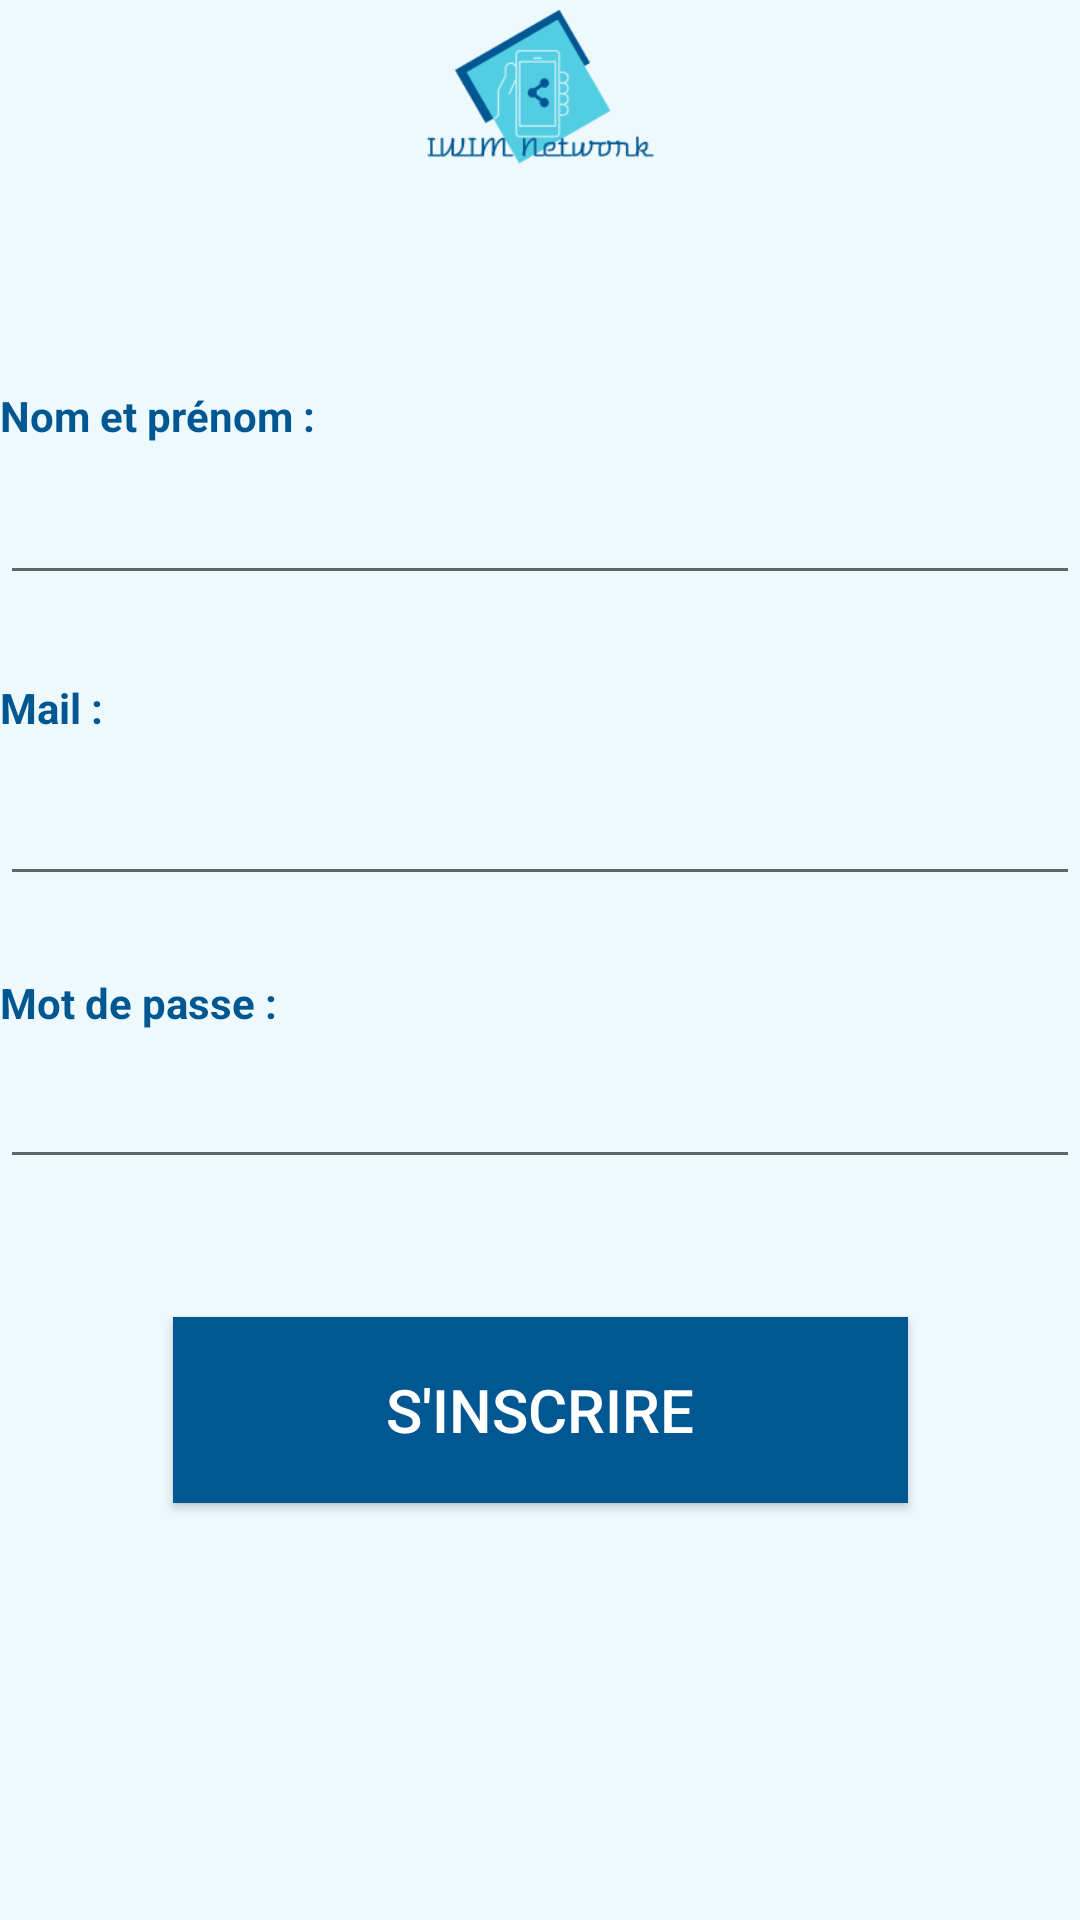

Here is an Android app screen rendered from its layout file. Give the layout XML and the strings, colors and styles it references.
<!-- AndroidManifest.xml: application theme AppTheme -->
<!-- res/layout/activity_sign_up.xml -->
<?xml version="1.0" encoding="utf-8"?>
<androidx.constraintlayout.widget.ConstraintLayout xmlns:android="http://schemas.android.com/apk/res/android"
    xmlns:app="http://schemas.android.com/apk/res-auto"
    xmlns:tools="http://schemas.android.com/tools"
    android:layout_width="match_parent"
    android:layout_height="match_parent"
    android:background="#edf9fc"
    tools:context=".SignUpActivity">

    <ImageView
        android:id="@+id/logo_sign_up"
        android:layout_width="0dp"
        android:layout_height="0dp"
        android:layout_marginStart="24dp"
        android:layout_marginLeft="24dp"
        android:layout_marginEnd="24dp"
        android:layout_marginRight="24dp"
        android:layout_marginBottom="70dp"
        android:src="@drawable/logo1"
        app:layout_constraintBottom_toTopOf="@+id/nom_et_prenom_sign_up"
        app:layout_constraintEnd_toEndOf="parent"
        app:layout_constraintStart_toStartOf="parent"
        app:layout_constraintTop_toTopOf="parent" />


    <TextView
        android:id="@+id/nom_et_prenom_sign_up"
        android:layout_width="0dp"
        android:layout_height="wrap_content"
        android:layout_marginBottom="9dp"
        android:text="Nom et prénom :"
        android:textColor="#005792"
        android:textStyle="bold"
        app:layout_constraintBottom_toTopOf="@+id/text_nom_et_prenom_sign_up"
        app:layout_constraintEnd_toEndOf="parent"
        app:layout_constraintStart_toStartOf="parent"
        app:layout_constraintTop_toBottomOf="@+id/logo_sign_up" />

    <EditText
        android:id="@+id/text_nom_et_prenom_sign_up"
        android:layout_width="0dp"
        android:layout_height="wrap_content"
        android:layout_marginBottom="28dp"
        android:ems="10"
        android:inputType="text"
        app:layout_constraintBottom_toTopOf="@+id/mail_sign_up"
        app:layout_constraintEnd_toEndOf="parent"
        app:layout_constraintStart_toStartOf="parent"
        app:layout_constraintTop_toBottomOf="@+id/nom_et_prenom_sign_up" />

    <TextView
        android:id="@+id/mail_sign_up"
        android:layout_width="0dp"
        android:layout_height="wrap_content"
        android:layout_marginBottom="12dp"
        android:text="Mail :"
        android:textColor="#005792"
        android:textStyle="bold"
        app:layout_constraintBottom_toTopOf="@+id/text_mail_sign_up"
        app:layout_constraintEnd_toEndOf="parent"
        app:layout_constraintStart_toStartOf="parent"
        app:layout_constraintTop_toBottomOf="@+id/text_nom_et_prenom_sign_up" />

    <EditText
        android:id="@+id/text_mail_sign_up"
        android:layout_width="0dp"
        android:layout_height="wrap_content"
        android:layout_marginBottom="26dp"
        android:ems="10"
        android:inputType="textEmailAddress"
        app:layout_constraintBottom_toTopOf="@+id/mdp_sign_up"
        app:layout_constraintEnd_toEndOf="parent"
        app:layout_constraintStart_toStartOf="parent"
        app:layout_constraintTop_toBottomOf="@+id/mail_sign_up" />

    <TextView
        android:id="@+id/mdp_sign_up"
        android:layout_width="0dp"
        android:layout_height="wrap_content"
        android:layout_marginBottom="8dp"
        android:text="Mot de passe :"
        android:textColor="#005792"
        android:textStyle="bold"
        app:layout_constraintBottom_toTopOf="@+id/text_mdp_sign_up"
        app:layout_constraintEnd_toEndOf="parent"
        app:layout_constraintStart_toStartOf="parent"
        app:layout_constraintTop_toBottomOf="@+id/text_mail_sign_up" />

    <EditText
        android:id="@+id/text_mdp_sign_up"
        android:layout_width="0dp"
        android:layout_height="wrap_content"
        android:layout_marginBottom="46dp"
        android:ems="10"
        android:inputType="textPassword"
        app:layout_constraintBottom_toTopOf="@+id/s_inscrire"
        app:layout_constraintEnd_toEndOf="parent"
        app:layout_constraintStart_toStartOf="parent"
        app:layout_constraintTop_toBottomOf="@+id/mdp_sign_up" />

    <Button
        android:id="@+id/s_inscrire"
        android:layout_width="245dp"
        android:layout_height="62dp"
        android:layout_gravity="center|center_horizontal|center_vertical"
        android:layout_marginBottom="139dp"

        android:background="#005792"
        android:foregroundGravity="center_vertical|center|center_horizontal"
        android:gravity="center|center_horizontal|center_vertical"

        android:text="S'inscrire"
        android:textColor="#ffffff"
        android:textSize="20sp"
        app:layout_constraintBottom_toBottomOf="parent"
        app:layout_constraintEnd_toEndOf="parent"
        app:layout_constraintStart_toStartOf="parent"
        app:layout_constraintTop_toBottomOf="@+id/text_mdp_sign_up" />


</androidx.constraintlayout.widget.ConstraintLayout>
<!-- resources referenced by this layout -->
<resources>
  <!-- drawable logo1: png bitmap (drawable, 8043 bytes) -->
  <style name="AppTheme" parent="Theme.AppCompat.Light.NoActionBar">
          
          <item name="colorPrimary">#53cde2</item>
          <item name="colorPrimaryDark">#005792</item>
          <item name="colorAccent">#005792</item>
      </style>
</resources>
